Run: headless pygame with SDL's dummy video driver; simulated clock (each Clock.tick advances the game by its frame time, no real sleeping); random seed 0; keys injected as events and as key.get_pressed() state; no mouse input.
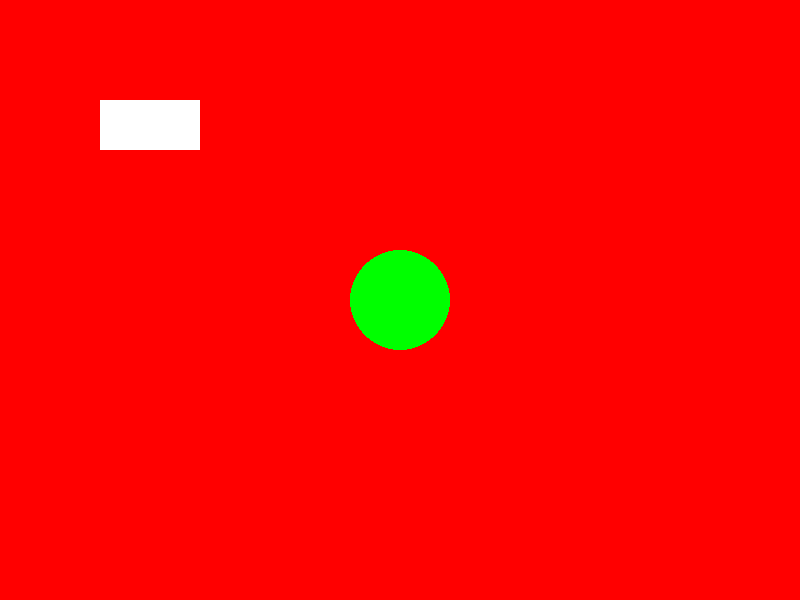
Frame 1 of 4 · flips 1–60 · no input
Frame 2 of 4 · flips 61–180 · tapped SPACE, RETURN · held RIGHT (→), D · screen unchanged from frame 1, image omitted
Frame 3 of 4 · flips 181–300 · held DOWN (↓), S · screen unchanged from frame 2, image omitted
Frame 4 of 4 · flips 301–420 · held LEFT (←), A, UP (↑), W · screen unchanged from frame 3, image omitted

The pygame program that drew these frames:

import pygame

pygame.init()

# Créer la fenêtre
screen = pygame.display.set_mode((800, 600))
pygame.display.set_caption("Mon premier jeu")

running = True

while running:
    for event in pygame.event.get():
        if event.type == pygame.QUIT:
            running = False
        elif event.type == pygame.KEYDOWN:
            if event.key == pygame.K_ESCAPE:
                running = False

    screen.fill((255, 0, 0))  # fond rouge

    pygame.draw.rect(screen, (255, 255, 255), (100, 100, 100, 50))
    pygame.draw.circle(screen, (0, 255, 0), (400, 300), 50)

    pygame.display.flip()

pygame.quit()
